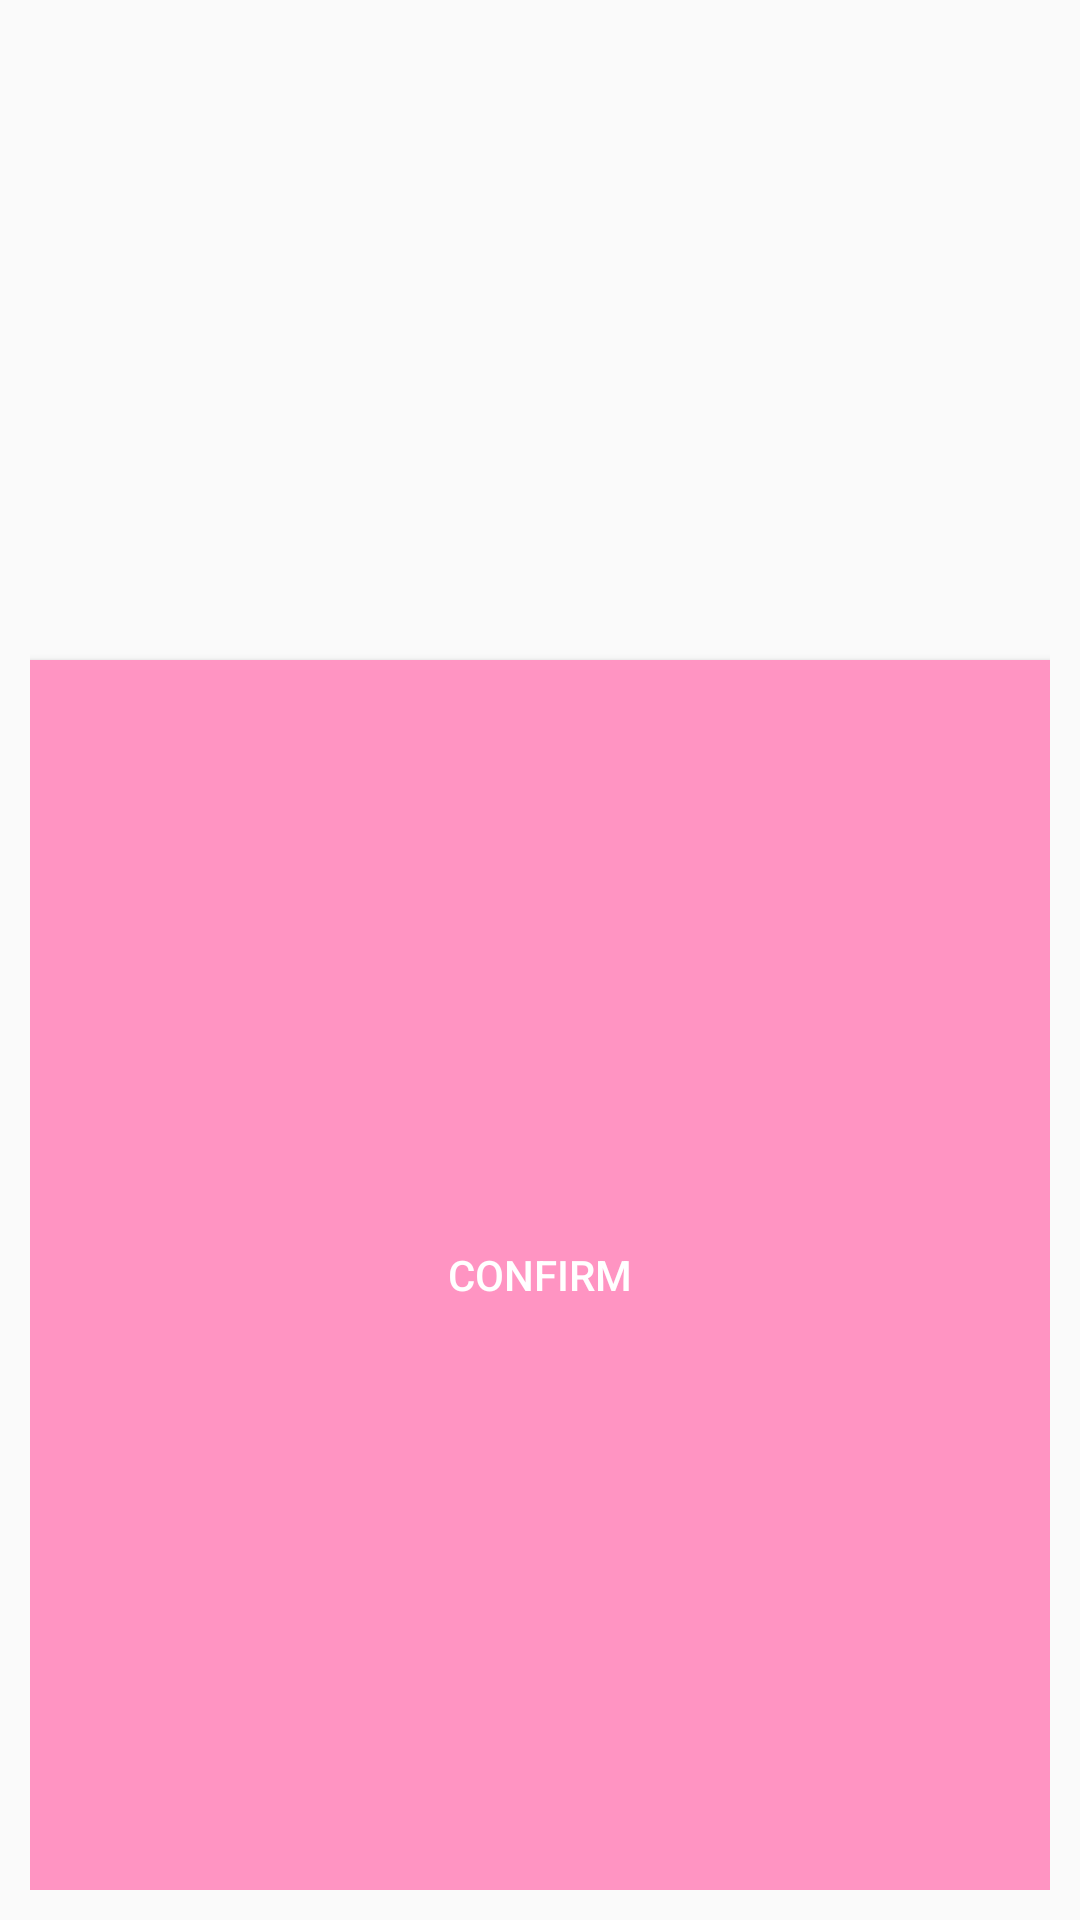

Here is an Android app screen rendered from its layout file. Give the layout XML and the strings, colors and styles it references.
<!-- AndroidManifest.xml: application theme AppTheme.Pink -->
<!-- res/layout/options_dialog.xml -->
<?xml version="1.0" encoding="utf-8"?>
<LinearLayout xmlns:android="http://schemas.android.com/apk/res/android"
    android:layout_width="match_parent"
    android:layout_height="wrap_content"
    android:gravity="center"
    android:orientation="vertical"
    android:padding="10dp">

    <LinearLayout
        android:layout_width="match_parent"
        android:layout_height="200dp">

        <ScrollView
            android:id="@+id/option_holder"
            android:layout_width="match_parent"
            android:layout_height="wrap_content"
            android:orientation="vertical" />


    </LinearLayout>

    <Button
        android:id="@+id/optionBtn"
        android:layout_width="match_parent"
        android:layout_height="wrap_content"
        android:layout_marginTop="10dp"
        android:layout_weight="1"
        android:background="?colorAccent"
        android:text="Confirm"
        android:textColor="#fff" />
</LinearLayout>
<!-- resources referenced by this layout -->
<resources>
  <style name="AppTheme.Pink" parent="Theme.AppCompat.Light.DarkActionBar">
          <item name="colorPrimary">@color/pink</item>
          <item name="colorPrimaryDark">@color/pinkDark</item>
          <item name="colorAccent">@color/pinkAccent</item>
      </style>
  <color name="pink">#f06292</color>
  <color name="pinkDark">#ba2d65</color>
  <color name="pinkAccent">#ff94c2</color>
</resources>
